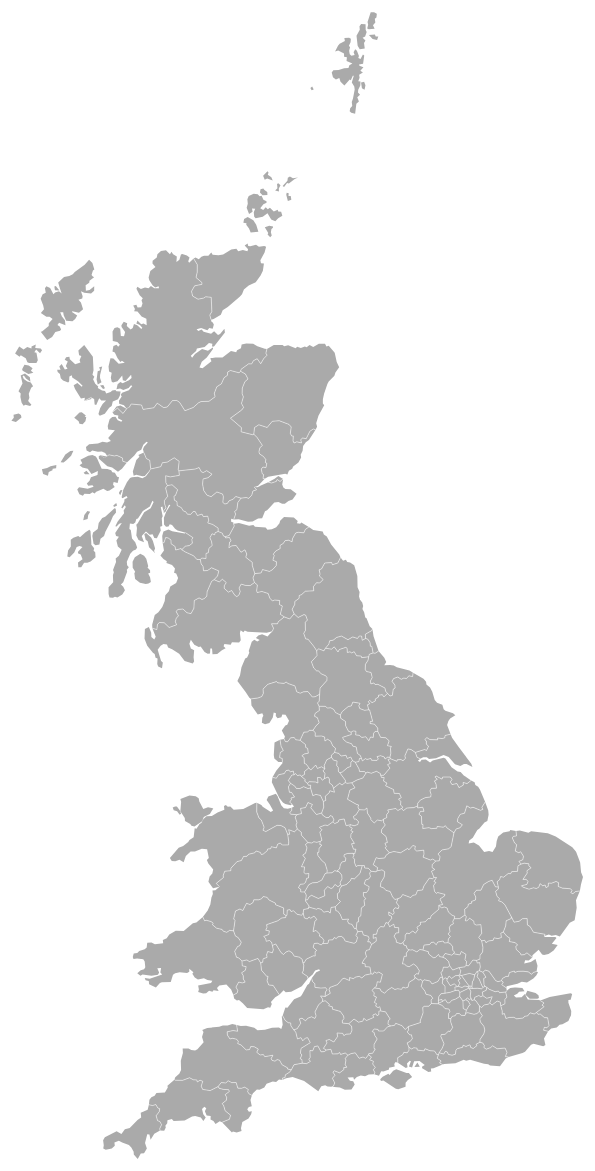
D3 v3 page, settled after 480 driven frames (8 s of simulated time); the page loaded 1 data file(s).



var width = 960,
    height = 1160;

var projection = d3.geo.albers()
    .center([0, 55.4])
    .rotate([4.4, 0])
    .parallels([50, 60])
    .scale(1200 * 5)
    .translate([width / 2, height / 2]);

var path = d3.geo.path()
    .projection(projection);

var svg = d3.select("body").append("svg")
    .attr("width", width)
    .attr("height", height);

d3.json("data/uk-postcode-area.json", function(error, uk) {
  svg.selectAll(".postcode_area")
      .data(topojson.feature(uk, uk.objects['uk-postcode-area']).features)
    .enter().append("path")
      .attr("class", "postcode_area")
      .attr("d", path)
      .append("svg:title")
            .attr("transform", function (d) { return "translate(" + path.centroid(d) + ")"; })
            .attr("dy", ".35em")
            .text(function (d) { return d.id; });      


  svg.append("path")
      .datum(topojson.mesh(uk, uk.objects['uk-postcode-area'], function(a, b) { return a !== b; }))
      .attr("class", "mesh")
      .attr("d", path);      
   
});



### data: data/uk-postcode-area.json
{
 "type": "Topology",
 "transform": {
  "scale": [
   0.0009329,
   0.001089
  ],
  "translate": [
   -7.557,
   49.96
  ]
 },
 "objects": {
  "uk-postcode-area": {
   "type": "GeometryCollection",
   "geometries": [
    "{... 3 keys}",
    "{... 3 keys}",
    "{... 3 keys}",
    "{... 3 keys}",
    "{... 3 keys}",
    "{... 3 keys}",
    "{... 3 keys}",
    "{... 3 keys}",
    "... 114 more items"
   ]
  }
 },
 "arcs": [
  [
   [
    9046,
    1655
   ],
   [
    -63,
    -25
   ],
   [
    -60,
    5
   ],
   [
    -19,
    -28
   ],
   [
    111,
    9
   ],
   [
    82,
    23
   ],
   [
    24,
    -60
   ],
   [
    -23,
    -49
   ]
  ],
  [
   [
    9098,
    1530
   ],
   [
    -55,
    -6
   ],
   [
    -30,
    -16
   ],
   [
    -53,
    24
   ],
   [
    -84,
    9
   ],
   [
    -84,
    2
   ],
   [
    -53,
    -8
   ],
   [
    -6,
    13
   ],
   "... 5 more items"
  ],
  [
   [
    8508,
    1471
   ],
   [
    -58,
    -6
   ],
   [
    -37,
    11
   ],
   [
    -99,
    86
   ],
   [
    -59,
    11
   ],
   [
    -43,
    -16
   ]
  ],
  [
   [
    8212,
    1557
   ],
   [
    -56,
    14
   ]
  ],
  [
   [
    8156,
    1571
   ],
   [
    19,
    33
   ],
   [
    -5,
    38
   ],
   [
    -41,
    -3
   ],
   [
    -9,
    24
   ]
  ],
  [
   [
    8120,
    1663
   ],
   [
    58,
    10
   ],
   [
    5,
    32
   ],
   [
    46,
    29
   ],
   [
    11,
    40
   ],
   [
    -15,
    57
   ]
  ],
  [
   [
    8225,
    1831
   ],
   [
    52,
    3
   ],
   [
    18,
    -21
   ],
   [
    46,
    13
   ],
   [
    76,
    3
   ],
   [
    18,
    21
   ],
   [
    64,
    -9
   ],
   [
    58,
    8
   ],
   "... 2 more items"
  ],
  [
   [
    8596,
    1896
   ],
   [
    49,
    -37
   ],
   [
    54,
    -23
   ],
   [
    -15,
    -27
   ],
   [
    98,
    -14
   ],
   [
    35,
    -22
   ],
   [
    -32,
    -11
   ],
   [
    5,
    -27
   ],
   "... 5 more items"
  ],
  "... 406 more items"
 ]
}